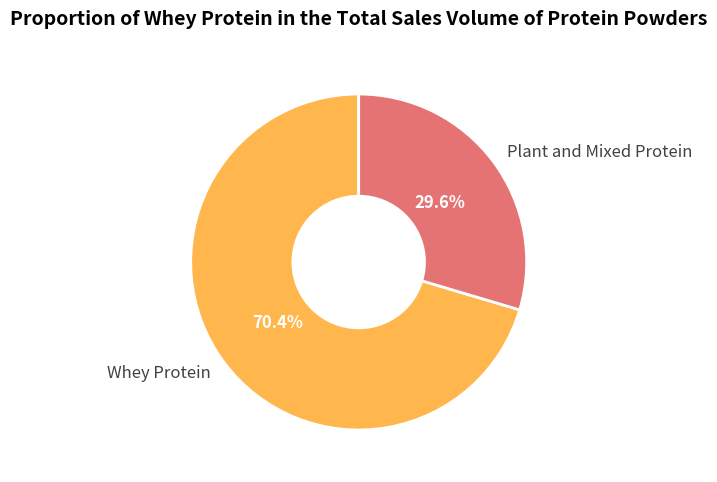

Python code for this plot:
import matplotlib.pyplot as plt

# -------------------- Data Definition --------------------
labels = ["Whey Protein", "Plant and Mixed Protein"]
sizes = [70.4, 29.6]  # Proportion data

# -------------------- Color Scheme: Warm Tones --------------------
colors = ["#ffb74d", "#e57373"]  # Orange + Red

# -------------------- Create a Canvas --------------------
fig, ax = plt.subplots(figsize=(6, 6))

# -------------------- Draw a Donut Chart --------------------
wedges, text_labels, auto_texts = ax.pie(
    sizes,
    labels=labels,
    autopct="%1.1f%%",
    startangle=90,
    colors=colors,
    textprops={"fontsize": 12, "color": "#424242"},
    wedgeprops={"linewidth": 2, "edgecolor": "white"}
)

# Add a central circle to create a "hollow" effect
centre_circle = plt.Circle((0, 0), 0.4, fc="white")
fig.gca().add_artist(centre_circle)

# Beautify the percentage text
for text in auto_texts:
    text.set_color("white")
    text.set_fontweight("bold")

# -------------------- Add a Title --------------------
ax.set_title(
    "Proportion of Whey Protein in the Total Sales Volume of Protein Powders",
    fontsize=14,
    fontweight="bold",
    pad=20
)

# -------------------- Optimize the Layout --------------------
plt.tight_layout()
plt.show()
